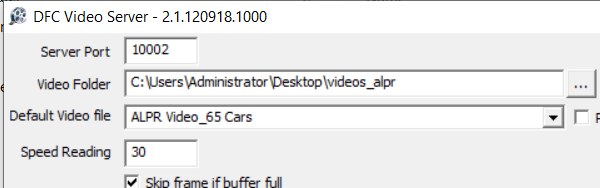
Task: Created the script for CDFS 
Workflow: VideoServer

Step 1: Open Application 'DFCVideoServer.exe DFC' on the dialog in window 'DFC Video Server - 2.1.120918.1000' (dfcvideoserver.exe)

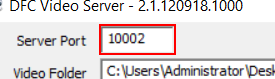
Step 2: type "[row("ServerPort").ToString]"

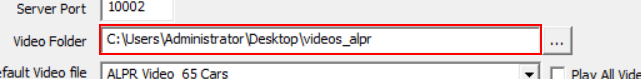
Step 3: type "[row("VideoFolder").ToString]"

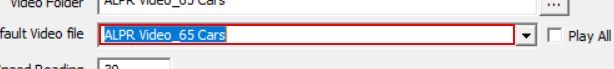
Step 4: type "[row("DefaultVideoFile").ToString]"

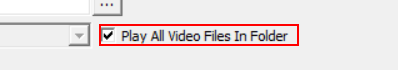
Step 5 [then]: check in window 'Play All Video Files In Folder' (repeated 2 times)

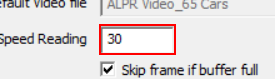
Step 7: type "[row("SpeedReading").ToString]"

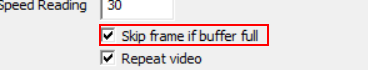
Step 8 [then]: check in window 'Skip frame if buffer full' (repeated 2 times)

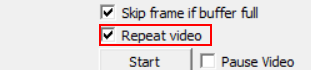
Step 10 [then]: check in window 'Repeat video' (repeated 2 times)

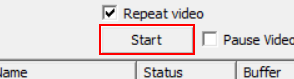
Step 12: click in window 'Start'
